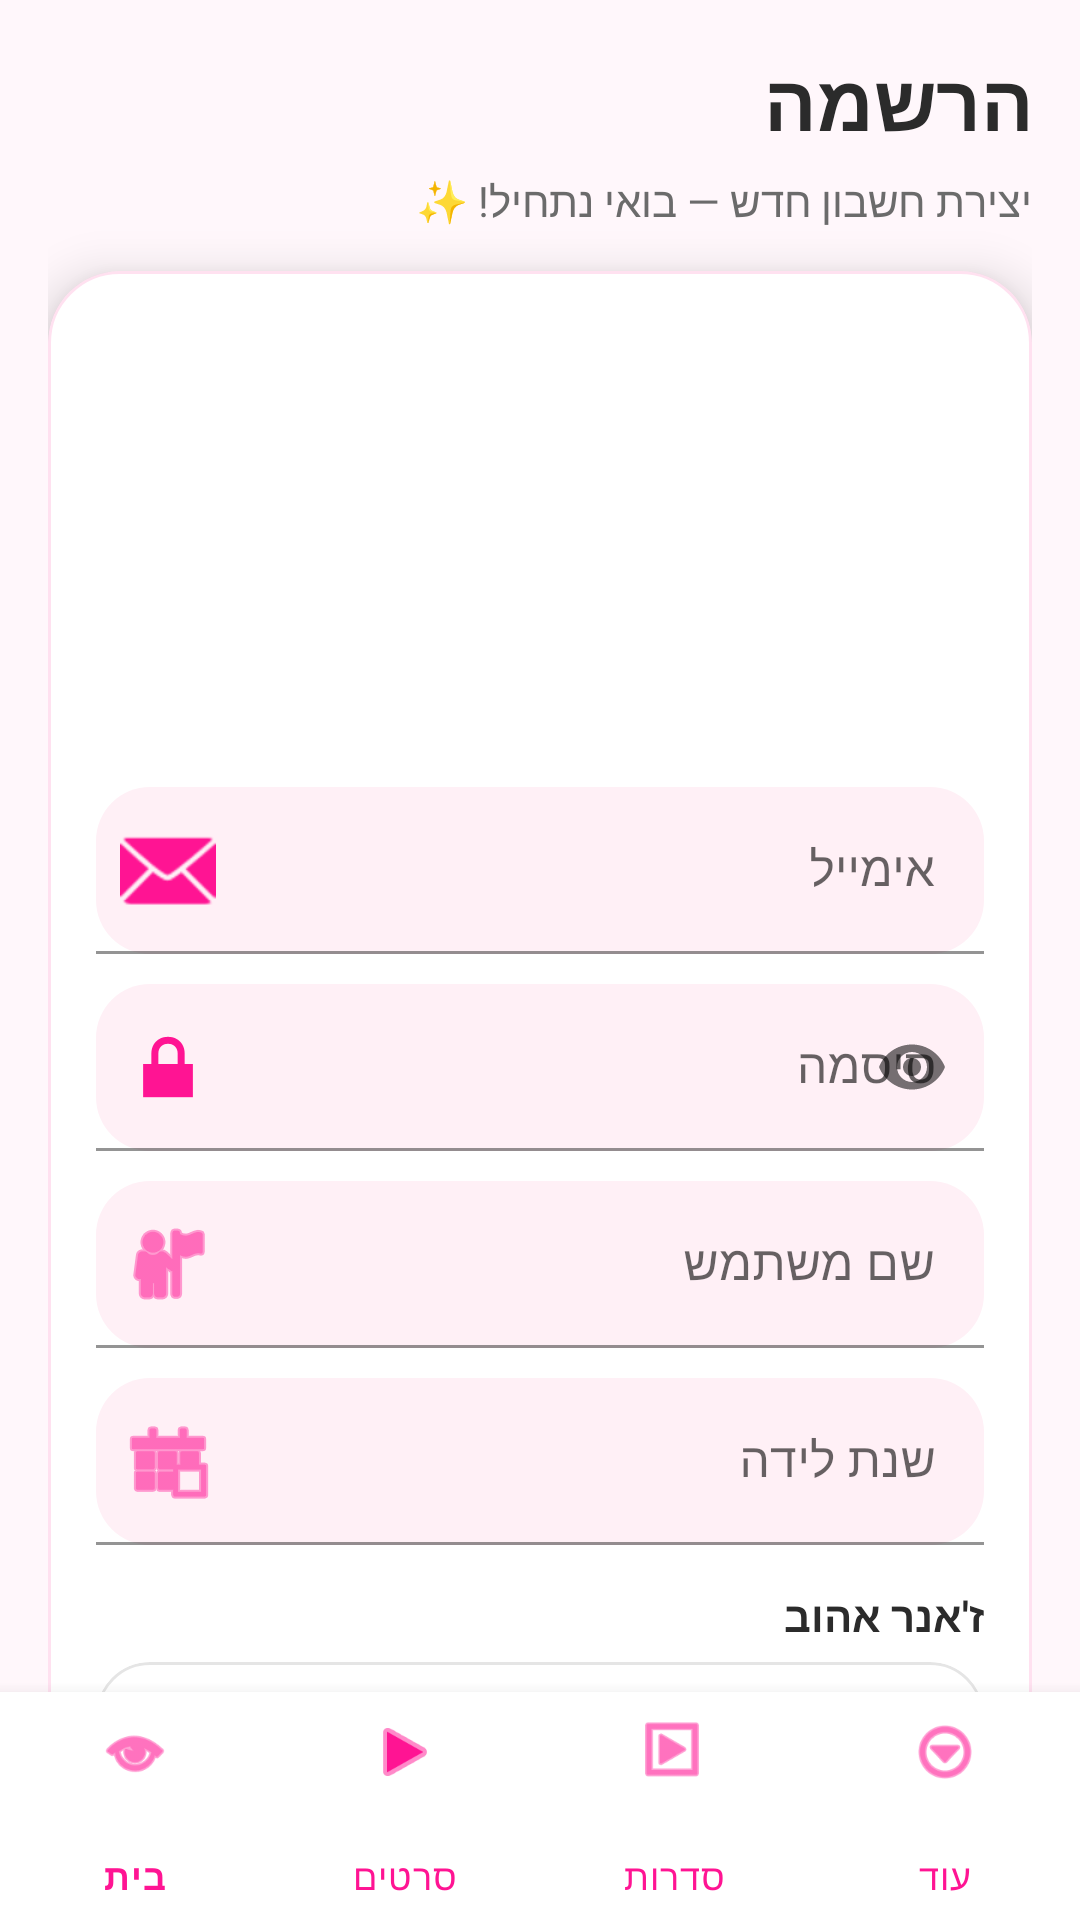

Produce the Android XML layout that renders to this screen, including the resource entries it uses.
<!-- AndroidManifest.xml: application theme Base.Theme.FinalProject -->
<!-- res/layout/activity_register_page.xml -->
<?xml version="1.0" encoding="utf-8"?>
<androidx.constraintlayout.widget.ConstraintLayout
    xmlns:android="http://schemas.android.com/apk/res/android"
    xmlns:app="http://schemas.android.com/apk/res-auto"
    android:layout_width="match_parent"
    android:layout_height="match_parent"
    android:background="#FFF7FB">

    <androidx.core.widget.NestedScrollView
        android:id="@+id/scrollRegister"
        android:layout_width="0dp"
        android:layout_height="0dp"
        android:fillViewport="true"
        app:layout_constraintTop_toTopOf="parent"
        app:layout_constraintBottom_toTopOf="@id/bottomNav"
        app:layout_constraintStart_toStartOf="parent"
        app:layout_constraintEnd_toEndOf="parent">

        <androidx.constraintlayout.widget.ConstraintLayout
            android:layout_width="match_parent"
            android:layout_height="wrap_content"
            android:padding="16dp">

            
            <TextView
                android:id="@+id/tvRegisterTitle"
                android:layout_width="0dp"
                android:layout_height="wrap_content"
                android:text="הרשמה"
                android:textSize="26sp"
                android:textStyle="bold"
                android:textColor="#2B2B2B"
                app:layout_constraintTop_toTopOf="parent"
                app:layout_constraintStart_toStartOf="parent"
                app:layout_constraintEnd_toEndOf="parent"/>

            <TextView
                android:id="@+id/tvRegisterSubtitle"
                android:layout_width="0dp"
                android:layout_height="wrap_content"
                android:text="יצירת חשבון חדש — בואי נתחיל! ✨"
                android:textSize="14sp"
                android:textColor="#6B6B6B"
                android:layout_marginTop="6dp"
                app:layout_constraintTop_toBottomOf="@id/tvRegisterTitle"
                app:layout_constraintStart_toStartOf="parent"
                app:layout_constraintEnd_toEndOf="parent"/>

            
            <com.google.android.material.card.MaterialCardView
                android:id="@+id/cardRegister"
                android:layout_width="0dp"
                android:layout_height="wrap_content"
                android:layout_marginTop="14dp"
                app:cardCornerRadius="24dp"
                app:cardElevation="10dp"
                app:strokeWidth="1dp"
                app:strokeColor="#33FF69B4"
                app:layout_constraintTop_toBottomOf="@id/tvRegisterSubtitle"
                app:layout_constraintStart_toStartOf="parent"
                app:layout_constraintEnd_toEndOf="parent">

                <LinearLayout
                    android:layout_width="match_parent"
                    android:layout_height="wrap_content"
                    android:orientation="vertical"
                    android:padding="16dp">

                    
                    <ImageView
                        android:id="@+id/imgNeonSign"
                        android:layout_width="match_parent"
                        android:layout_height="140dp"
                        android:scaleType="fitCenter"
                        android:adjustViewBounds="true"
                        android:src="@drawable/img"
                        android:layout_marginBottom="16dp"/>

                    
                    <com.google.android.material.textfield.TextInputLayout
                        android:layout_width="match_parent"
                        android:layout_height="wrap_content"
                        android:hint="אימייל"
                        app:boxBackgroundMode="filled"
                        app:boxBackgroundColor="#FFF0F6"
                        app:boxCornerRadiusTopStart="18dp"
                        app:boxCornerRadiusTopEnd="18dp"
                        app:boxCornerRadiusBottomStart="18dp"
                        app:boxCornerRadiusBottomEnd="18dp"
                        app:startIconDrawable="@android:drawable/ic_dialog_email"
                        app:startIconTint="#FF1493">

                        <com.google.android.material.textfield.TextInputEditText
                            android:id="@+id/eTEmail"
                            android:layout_width="match_parent"
                            android:layout_height="wrap_content"
                            android:inputType="textEmailAddress"
                            android:textColor="#2B2B2B"/>
                    </com.google.android.material.textfield.TextInputLayout>

                    
                    <com.google.android.material.textfield.TextInputLayout
                        android:layout_width="match_parent"
                        android:layout_height="wrap_content"
                        android:layout_marginTop="10dp"
                        android:hint="סיסמה"
                        app:boxBackgroundMode="filled"
                        app:boxBackgroundColor="#FFF0F6"
                        app:boxCornerRadiusTopStart="18dp"
                        app:boxCornerRadiusTopEnd="18dp"
                        app:boxCornerRadiusBottomStart="18dp"
                        app:boxCornerRadiusBottomEnd="18dp"
                        app:startIconDrawable="@android:drawable/ic_lock_lock"
                        app:startIconTint="#FF1493"
                        app:endIconMode="password_toggle">

                        <com.google.android.material.textfield.TextInputEditText
                            android:id="@+id/eTPass"
                            android:layout_width="match_parent"
                            android:layout_height="wrap_content"
                            android:inputType="textPassword"
                            android:textColor="#2B2B2B"/>
                    </com.google.android.material.textfield.TextInputLayout>

                    
                    <com.google.android.material.textfield.TextInputLayout
                        android:layout_width="match_parent"
                        android:layout_height="wrap_content"
                        android:layout_marginTop="10dp"
                        android:hint="שם משתמש"
                        app:boxBackgroundMode="filled"
                        app:boxBackgroundColor="#FFF0F6"
                        app:boxCornerRadiusTopStart="18dp"
                        app:boxCornerRadiusTopEnd="18dp"
                        app:boxCornerRadiusBottomStart="18dp"
                        app:boxCornerRadiusBottomEnd="18dp"
                        app:startIconDrawable="@android:drawable/ic_menu_myplaces"
                        app:startIconTint="#FF1493">

                        <com.google.android.material.textfield.TextInputEditText
                            android:id="@+id/eTUsername"
                            android:layout_width="match_parent"
                            android:layout_height="wrap_content"
                            android:textColor="#2B2B2B"/>
                    </com.google.android.material.textfield.TextInputLayout>

                    
                    <com.google.android.material.textfield.TextInputLayout
                        android:layout_width="match_parent"
                        android:layout_height="wrap_content"
                        android:layout_marginTop="10dp"
                        android:hint="שנת לידה"
                        app:boxBackgroundMode="filled"
                        app:boxBackgroundColor="#FFF0F6"
                        app:boxCornerRadiusTopStart="18dp"
                        app:boxCornerRadiusTopEnd="18dp"
                        app:boxCornerRadiusBottomStart="18dp"
                        app:boxCornerRadiusBottomEnd="18dp"
                        app:startIconDrawable="@android:drawable/ic_menu_today"
                        app:startIconTint="#FF1493">

                        <com.google.android.material.textfield.TextInputEditText
                            android:id="@+id/eTBirthYear"
                            android:layout_width="match_parent"
                            android:layout_height="wrap_content"
                            android:inputType="number"
                            android:maxLength="4"
                            android:textColor="#2B2B2B"/>
                    </com.google.android.material.textfield.TextInputLayout>

                    
                    <TextView
                        android:layout_width="match_parent"
                        android:layout_height="wrap_content"
                        android:text="ז'אנר אהוב"
                        android:textStyle="bold"
                        android:textColor="#2B2B2B"
                        android:layout_marginTop="14dp"
                        android:layout_marginBottom="6dp"/>

                    <com.google.android.material.card.MaterialCardView
                        android:layout_width="match_parent"
                        android:layout_height="wrap_content"
                        app:cardCornerRadius="18dp"
                        app:cardElevation="0dp"
                        app:strokeWidth="1dp"
                        app:strokeColor="#1A000000">

                        <Spinner
                            android:id="@+id/spGenre"
                            android:layout_width="match_parent"
                            android:layout_height="52dp"
                            android:padding="10dp"
                            android:background="@android:color/transparent"/>
                    </com.google.android.material.card.MaterialCardView>

                    
                    <TextView
                        android:id="@+id/tVMsg"
                        android:layout_width="match_parent"
                        android:layout_height="wrap_content"
                        android:textColor="#D7263D"
                        android:textSize="14sp"
                        android:gravity="center"
                        android:layout_marginTop="10dp"
                        android:layout_marginBottom="8dp"/>

                    
                    <com.google.android.material.button.MaterialButton
                        android:id="@+id/btnCreate"
                        android:layout_width="match_parent"
                        android:layout_height="52dp"
                        android:text="צור משתמש 🚀"
                        android:textAllCaps="false"
                        android:textStyle="bold"
                        android:textColor="@android:color/white"
                        android:backgroundTint="#FF1493"
                        app:cornerRadius="18dp"
                        android:onClick="createUser"/>

                </LinearLayout>
            </com.google.android.material.card.MaterialCardView>

        </androidx.constraintlayout.widget.ConstraintLayout>
    </androidx.core.widget.NestedScrollView>

    
    <com.google.android.material.bottomnavigation.BottomNavigationView
        android:id="@+id/bottomNav"
        android:layout_width="0dp"
        android:layout_height="76dp"
        android:background="#FFFFFF"
        app:menu="@menu/bottom_nav_menu"
        app:labelVisibilityMode="labeled"
        app:itemIconTint="#FF1493"
        app:itemTextColor="#FF1493"
        app:itemRippleColor="#33FF69B4"
        app:layout_constraintBottom_toBottomOf="parent"
        app:layout_constraintStart_toStartOf="parent"
        app:layout_constraintEnd_toEndOf="parent"/>

</androidx.constraintlayout.widget.ConstraintLayout>
<!-- resources referenced by this layout -->
<resources>
  <style name="Base.Theme.FinalProject" parent="Theme.MaterialComponents.DayNight.NoActionBar">
  
          
          <item name="colorPrimary">#FF1493</item>
          <item name="colorPrimaryVariant">#C51162</item>
          <item name="colorOnPrimary">#FFFFFF</item>
  
          <item name="colorSecondary">#FF1493</item>
          <item name="colorOnSecondary">#FFFFFF</item>
  
          
          <item name="android:windowBackground">#FFFFFF</item>
          <item name="colorSurface">#FFFFFF</item>
          <item name="colorOnSurface">#000000</item>
  
          
          <item name="materialCardViewStyle">@style/Widget.MaterialComponents.CardView</item>
  
          
          <item name="android:windowAnimationStyle">@style/SmoothTransition</item>
      </style>
  <style name="SmoothTransition">
          <item name="android:activityOpenEnterAnimation">@android:anim/fade_in</item>
          <item name="android:activityOpenExitAnimation">@android:anim/fade_out</item>
          <item name="android:activityCloseEnterAnimation">@android:anim/fade_in</item>
          <item name="android:activityCloseExitAnimation">@android:anim/fade_out</item>
      </style>
</resources>
